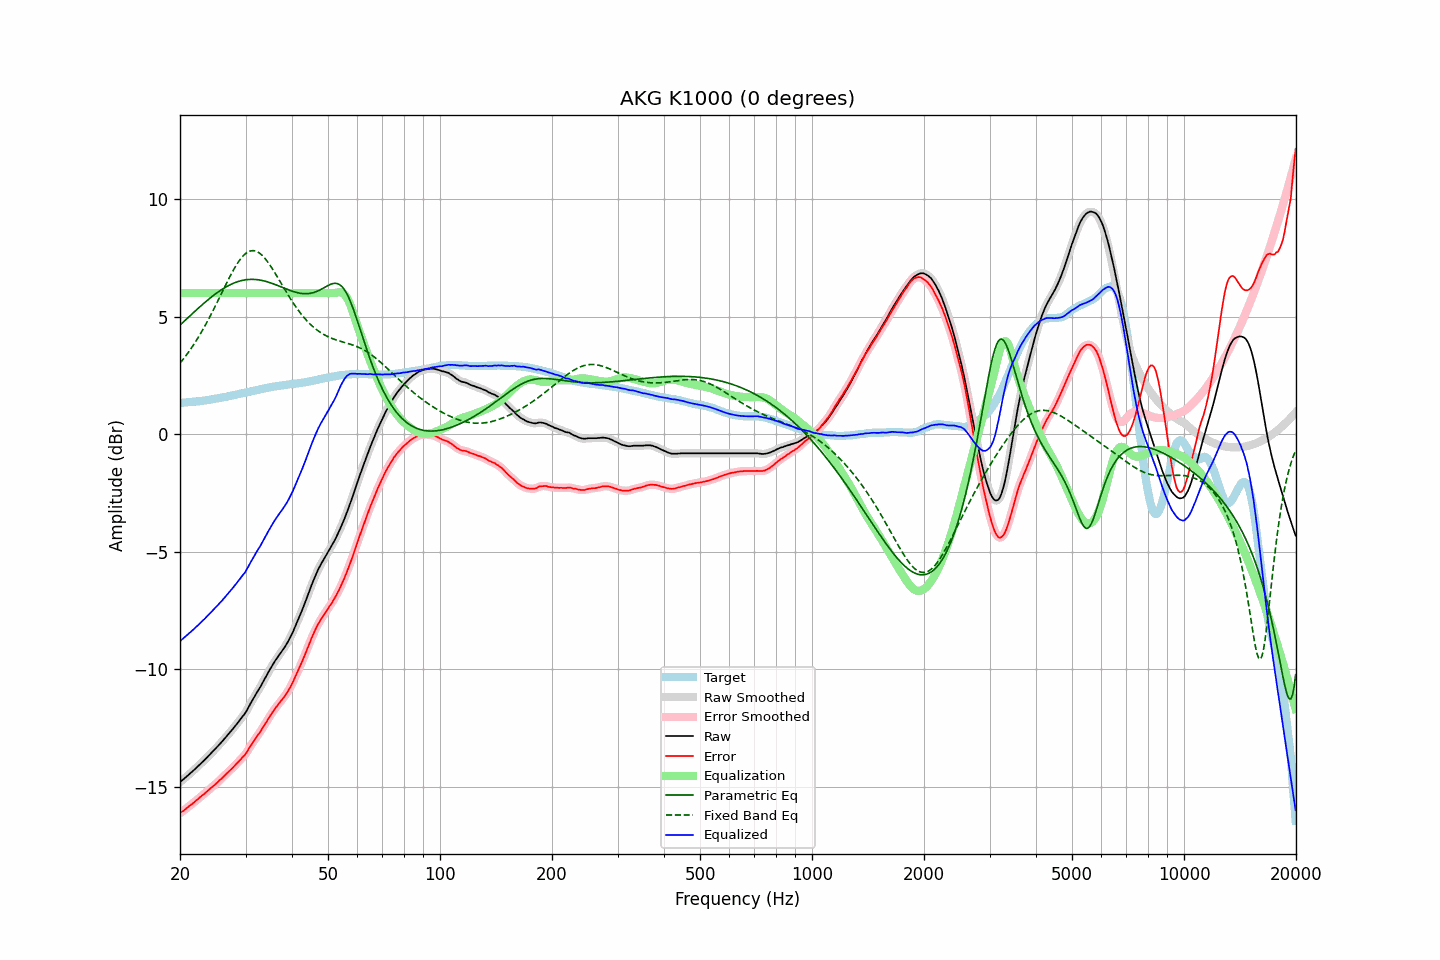

Values plotted in this chart, from the file beside it:
frequency, raw, error, smoothed, error_smoothed, equalization, parametric_eq, fixed_band_eq, equalized_raw, equalized_smoothed, target
20.00, -14.81, -16.13, -14.80, -16.13, 6.00, 4.64, 3.02, -8.81, -8.80, 1.33
20.20, -14.75, -16.07, -14.75, -16.08, 6.00, 4.70, 3.10, -8.75, -8.75, 1.33
20.40, -14.70, -16.03, -14.69, -16.03, 6.00, 4.76, 3.19, -8.70, -8.69, 1.34
20.61, -14.64, -15.98, -14.64, -15.98, 6.00, 4.83, 3.27, -8.64, -8.64, 1.35
20.81, -14.58, -15.92, -14.58, -15.93, 6.00, 4.89, 3.36, -8.58, -8.58, 1.35
21.02, -14.52, -15.87, -14.52, -15.87, 6.00, 4.96, 3.46, -8.52, -8.52, 1.36
21.23, -14.46, -15.81, -14.46, -15.82, 6.00, 5.02, 3.55, -8.46, -8.46, 1.36
21.44, -14.40, -15.76, -14.40, -15.76, 6.00, 5.08, 3.65, -8.40, -8.40, 1.37
21.66, -14.34, -15.71, -14.34, -15.71, 6.00, 5.15, 3.75, -8.34, -8.34, 1.38
21.87, -14.28, -15.65, -14.27, -15.65, 6.00, 5.21, 3.86, -8.28, -8.27, 1.38
22.09, -14.21, -15.59, -14.21, -15.60, 6.00, 5.27, 3.96, -8.21, -8.21, 1.39
22.31, -14.15, -15.54, -14.14, -15.54, 6.00, 5.33, 4.07, -8.15, -8.14, 1.40
22.54, -14.08, -15.47, -14.08, -15.48, 6.00, 5.39, 4.19, -8.08, -8.08, 1.40
22.76, -14.02, -15.42, -14.01, -15.42, 6.00, 5.45, 4.30, -8.02, -8.01, 1.41
22.99, -13.95, -15.36, -13.95, -15.36, 6.00, 5.51, 4.42, -7.95, -7.95, 1.42
23.22, -13.89, -15.31, -13.88, -15.31, 6.00, 5.57, 4.54, -7.89, -7.88, 1.43
23.45, -13.82, -15.25, -13.82, -15.25, 6.00, 5.63, 4.66, -7.82, -7.82, 1.44
23.69, -13.75, -15.19, -13.75, -15.19, 6.00, 5.69, 4.79, -7.75, -7.75, 1.45
23.92, -13.68, -15.13, -13.68, -15.13, 6.00, 5.75, 4.92, -7.68, -7.68, 1.46
24.16, -13.61, -15.07, -13.61, -15.07, 6.00, 5.80, 5.05, -7.61, -7.61, 1.47
24.40, -13.54, -15.01, -13.54, -15.02, 6.00, 5.85, 5.18, -7.54, -7.54, 1.48
24.65, -13.47, -14.96, -13.47, -14.96, 6.00, 5.91, 5.32, -7.47, -7.47, 1.50
24.89, -13.39, -14.90, -13.40, -14.90, 6.00, 5.96, 5.45, -7.39, -7.40, 1.51
25.14, -13.33, -14.84, -13.32, -14.84, 6.00, 6.01, 5.59, -7.33, -7.32, 1.52
25.39, -13.24, -14.77, -13.25, -14.77, 6.00, 6.06, 5.73, -7.24, -7.25, 1.53
25.65, -13.17, -14.70, -13.17, -14.71, 6.00, 6.10, 5.87, -7.17, -7.17, 1.54
25.91, -13.10, -14.65, -13.09, -14.65, 6.00, 6.15, 6.01, -7.10, -7.09, 1.56
26.16, -13.01, -14.58, -13.02, -14.58, 6.00, 6.19, 6.15, -7.01, -7.02, 1.57
26.43, -12.94, -14.51, -12.94, -14.52, 6.00, 6.23, 6.29, -6.94, -6.94, 1.58
26.69, -12.86, -14.44, -12.86, -14.45, 6.00, 6.27, 6.43, -6.86, -6.86, 1.59
26.96, -12.78, -14.38, -12.78, -14.38, 6.00, 6.31, 6.56, -6.78, -6.78, 1.61
27.23, -12.70, -14.31, -12.70, -14.32, 6.00, 6.35, 6.70, -6.70, -6.70, 1.62
27.50, -12.62, -14.25, -12.62, -14.25, 6.00, 6.38, 6.83, -6.62, -6.62, 1.64
27.77, -12.53, -14.18, -12.53, -14.18, 6.00, 6.41, 6.95, -6.53, -6.53, 1.65
28.05, -12.45, -14.11, -12.45, -14.11, 6.00, 6.44, 7.07, -6.45, -6.45, 1.67
28.33, -12.37, -14.04, -12.36, -14.04, 6.00, 6.46, 7.18, -6.37, -6.36, 1.68
28.62, -12.28, -13.97, -12.28, -13.97, 6.00, 6.49, 7.29, -6.28, -6.28, 1.70
28.90, -12.19, -13.89, -12.19, -13.89, 6.00, 6.51, 7.39, -6.19, -6.19, 1.71
29.19, -12.10, -13.82, -12.10, -13.82, 6.00, 6.53, 7.48, -6.10, -6.10, 1.73
29.48, -12.01, -13.74, -12.01, -13.75, 6.00, 6.54, 7.56, -6.01, -6.01, 1.74
29.78, -11.93, -13.68, -11.92, -13.68, 6.00, 6.56, 7.63, -5.93, -5.92, 1.76
30.08, -11.83, -13.59, -11.82, -13.59, 6.00, 6.57, 7.69, -5.83, -5.82, 1.77
30.38, -11.70, -13.48, -11.70, -13.48, 6.00, 6.57, 7.74, -5.70, -5.70, 1.79
30.68, -11.57, -13.36, -11.57, -13.37, 6.00, 6.58, 7.77, -5.57, -5.57, 1.80
30.99, -11.45, -13.26, -11.45, -13.26, 6.00, 6.58, 7.79, -5.45, -5.45, 1.82
31.30, -11.33, -13.15, -11.33, -13.15, 6.00, 6.58, 7.80, -5.33, -5.33, 1.83
31.61, -11.21, -13.05, -11.21, -13.05, 6.00, 6.58, 7.80, -5.21, -5.21, 1.85
31.93, -11.09, -12.94, -11.09, -12.95, 6.00, 6.58, 7.79, -5.09, -5.09, 1.86
32.24, -10.97, -12.85, -10.98, -12.85, 6.00, 6.57, 7.76, -4.97, -4.98, 1.88
32.57, -10.87, -12.75, -10.87, -12.75, 6.00, 6.56, 7.72, -4.87, -4.87, 1.89
32.89, -10.76, -12.66, -10.75, -12.65, 6.00, 6.55, 7.67, -4.76, -4.75, 1.91
33.22, -10.63, -12.54, -10.63, -12.55, 6.00, 6.54, 7.61, -4.63, -4.63, 1.92
33.55, -10.50, -12.44, -10.50, -12.44, 6.00, 6.52, 7.54, -4.50, -4.50, 1.94
33.89, -10.38, -12.32, -10.38, -12.33, 6.00, 6.50, 7.46, -4.38, -4.38, 1.95
34.23, -10.26, -12.22, -10.25, -12.22, 6.00, 6.48, 7.38, -4.26, -4.25, 1.97
34.57, -10.13, -12.10, -10.13, -12.10, 6.00, 6.46, 7.28, -4.13, -4.13, 1.98
34.92, -10.01, -11.99, -10.01, -12.00, 6.00, 6.44, 7.18, -4.01, -4.01, 1.99
35.27, -9.89, -11.89, -9.89, -11.89, 6.00, 6.42, 7.08, -3.89, -3.89, 2.01
35.62, -9.78, -11.79, -9.78, -11.79, 6.00, 6.39, 6.97, -3.78, -3.78, 2.02
35.97, -9.67, -11.69, -9.67, -11.70, 6.00, 6.37, 6.86, -3.67, -3.67, 2.03
... 635 more rows
